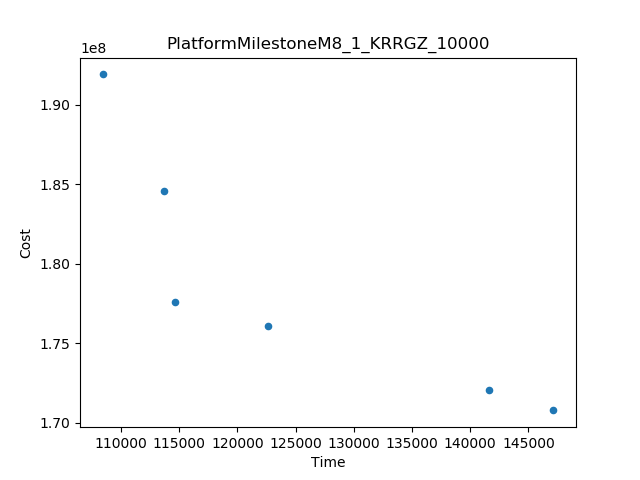

The file beside this chart, header and first rows:
Time, Cost
108424, 1.919046281864637E8
147155, 1.707639724311413E8
122623, 1.7608873242837015E8
141590, 1.7203379517543527E8
113704, 1.8456765043126494E8
114656, 1.775794937855294E8
